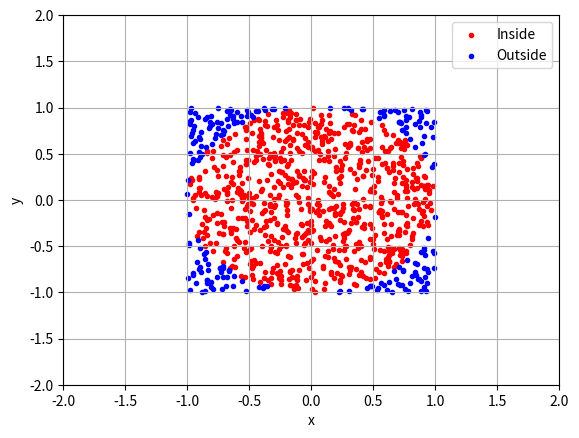

Reproduce this figure in Python.
import random
import numpy as np
import matplotlib.pyplot as plt
import time


start_time=time.time()
ncx2=set()
ncy2=set()
nsx2=set()
nsy2=set()
ncx=[]
ncy=[]
nsx=[]
nsy=[]
nccounter=0
nscounter=0
N=1000
for i in range(N):
    x=np.random.uniform(-1,1)
    y=np.random.uniform(-1,1)
    d2=x**2+y**2
    if(d2<=1):
        nccounter+=1
        ncx.append(x)
        ncy.append(y)
        
    elif(d2>1):
        nscounter+=1
        nsx.append(x)
        nsy.append(y)
        
        
        


print("Numero dei punti dentro al cerchio: {0}\tNumero dei punti fuori dal cerchio: {1}".format(nccounter,nscounter))

pi=4*(nccounter/N)
print("Valore del pigreco pari a: %.5f"%pi)


plt.scatter(ncx,ncy,label="Inside",color='red',marker='.')
plt.scatter(nsx,nsy,label="Outside",color='blue',marker='.')
plt.legend()
plt.grid(True)
plt.xlabel("x")
plt.ylabel("y")
plt.xlim(-2,2)
plt.ylim(-2,2)
plt.savefig("CerchioMC")






print("Tempo di esecuzione pari a: ",time.time()-start_time)
